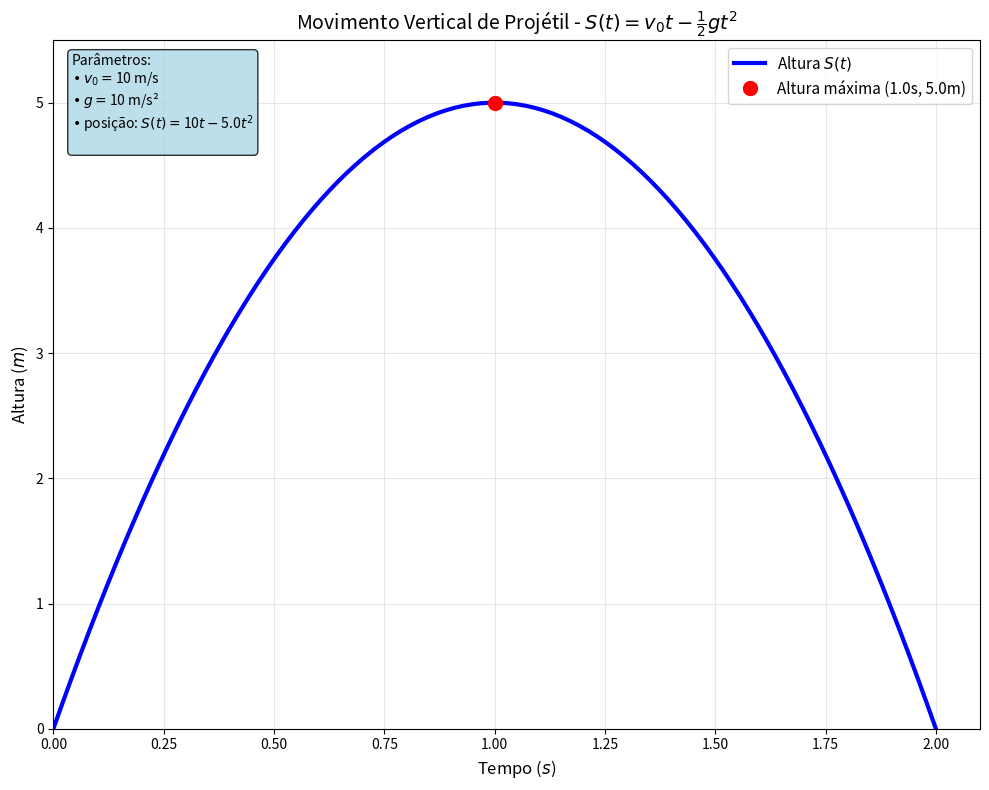

The matplotlib source for this figure:
import numpy as np
import matplotlib.pyplot as plt

# Parâmetros do movimento
v0 = 10  # velocidade inicial em m/s
g = 10   # aceleração da gravidade em m/s²

# Tempo total de voo (quando h = 0 novamente)
tempo_total = (2 * v0) / g  # 2 segundos

# Criar array de tempo
t = np.linspace(0, tempo_total, 100)

# Calcular altura usando a equação: h(t) = v₀t - ½gt²
altura = v0 * t - 0.5 * g * t**2

# Calcular pontos importantes
tempo_altura_maxima = v0 / g  # tempo para atingir altura máxima
altura_maxima = (v0**2) / (2 * g)  # altura máxima

# Criar o gráfico
plt.figure(figsize=(10, 8))
plt.plot(t, altura, 'b-', linewidth=3, label=r'Altura $S(t)$')
plt.plot(tempo_altura_maxima, altura_maxima, 'ro', markersize=10, 
         label=f'Altura máxima ({tempo_altura_maxima:.1f}s, {altura_maxima:.1f}m)')

# Configurar o gráfico
plt.xlabel(r'Tempo ($s$)', fontsize=12)
plt.ylabel(r'Altura ($m$)', fontsize=12)
plt.title('Movimento Vertical de Projétil - $S(t) = v_0t - \\frac{1}{2}gt^2$', fontsize=14)
plt.grid(True, alpha=0.3)
plt.legend(fontsize=11)

## Adicionar anotações
#plt.annotate(f'Altura máxima\n{altura_maxima} m', 
#             xy=(tempo_altura_maxima, altura_maxima), 
#             xytext=(tempo_altura_maxima + 0.3, altura_maxima - 0.5),
#             arrowprops=dict(arrowstyle='->', color='red'),
#             fontsize=10, ha='left')
#
# Configurar limites dos eixos
plt.xlim(0, tempo_total * 1.05)
plt.ylim(0, altura_maxima * 1.1)

# Adicionar informações do problema
textstr = fr'''Parâmetros:
• $v_0=${v0} m/s
• $g=${g} m/s²
• posição: $S(t)=${v0}$t - ${g/2:.1f}$t^2$
'''

props = dict(boxstyle='round', facecolor='lightblue', alpha=0.8)
plt.text(0.02, 0.98, textstr, transform=plt.gca().transAxes, fontsize=10,
         verticalalignment='top', bbox=props)

plt.tight_layout()
plt.show()

# Imprimir alguns valores importantes
print("ANÁLISE DO MOVIMENTO VERTICAL")
print("=" * 40)
print(f"Velocidade inicial (v₀): {v0} m/s")
print(f"Aceleração da gravidade (g): {g} m/s²")
print(f"Altura máxima: {altura_maxima} m")
print(f"Tempo para altura máxima: {tempo_altura_maxima} s")
print(f"Tempo total de voo: {tempo_total} s")
print(fr"Equação do movimento: $S(t) = v_0t - \frac g2 t^2")

print("\nALGUNS PONTOS DA TRAJETÓRIA:")
print("=" * 40)
tempos_exemplo = [0, 0.5, 1.0, 1.5, 2.0]
for t_ex in tempos_exemplo:
    if t_ex <= tempo_total:
        h_ex = v0 * t_ex - 0.5 * g * t_ex**2
        v_ex = v0 - g * t_ex  # velocidade no tempo t
        print(f"t = {t_ex:3.1f}s | h = {h_ex:5.2f}m | v = {v_ex:5.1f}m/s")
